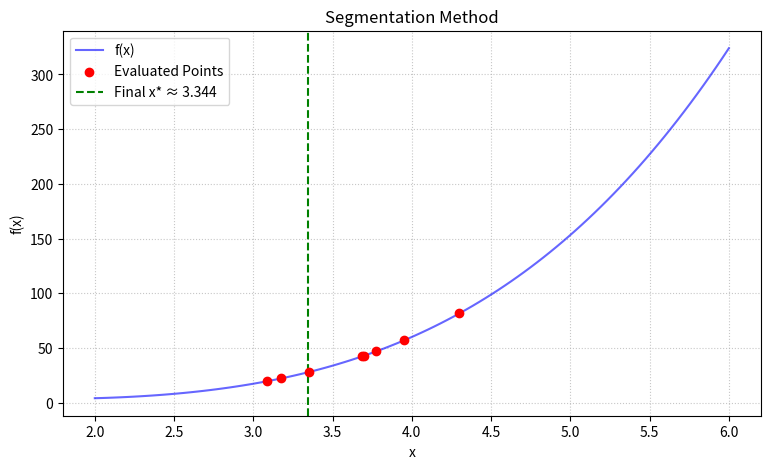

The matplotlib source for this figure:
import sympy as sp
import matplotlib.pyplot as plt
import numpy as np
import math as mt

class Segment:
    @staticmethod
    def new_function(x):
        # Added float() to ensure compatibility with plotting libraries
        return float(sp.Rational(1, 4)*x**4 + x**2 - 8*x + 12)

    @staticmethod
    def new_x1(a, b, beta):
        return (a + b) / 2 - beta

    @staticmethod
    def new_x2(a, b, beta):
        return (a + b) / 2 + beta

    @staticmethod
    def is_done(a, b, eps):
        return (b - a) < eps

    @classmethod
    def calc(cls, a, b, eps, beta):
        print("Segmentation method:::\n")
        
        # Track history for plotting
        hist_x, hist_y = [], []
        orig_a, orig_b = a, b
        
        i = 0
        while not cls.is_done(a, b, eps):
            print(f"iteration {i}:::")
            print(f"a = {a}, b = {b}")
            
            x1 = cls.new_x1(a, b, beta)
            x2 = cls.new_x2(a, b, beta)
            fx1 = cls.new_function(x1)
            fx2 = cls.new_function(x2)
            
            hist_x.extend([x1, x2])
            hist_y.extend([fx1, fx2])

            if fx1 > fx2:
                a = x1
            else:
                b = x2
            
            i += 1
            print()

        x_star = (a + b) / 2
        print(f"final a:{a}, b:{b}")
        print(f"x* = {x_star}")
        print(f"I(x*) = {cls.new_function(x_star)}")
        
        cls.plot_results("Segmentation Method", orig_a, orig_b, hist_x, hist_y, x_star)

    @classmethod
    def plot_results(cls, title, a, b, hist_x, hist_y, x_star):
        x_smooth = np.linspace(a - 1, b + 1, 100)
        # Vectorize the function to handle numpy arrays
        y_smooth = [cls.new_function(val) for val in x_smooth]
        
        plt.figure(figsize=(9, 5))
        plt.plot(x_smooth, y_smooth, color='blue', label='f(x)', alpha=0.6)
        plt.scatter(hist_x, hist_y, color='red', label='Evaluated Points', zorder=5)
        plt.axvline(x_star, color='green', linestyle='--', label=f'Final x* ≈ {x_star:.3f}')
        
        plt.title(title)
        plt.xlabel('x')
        plt.ylabel('f(x)')
        plt.grid(True, linestyle=':', alpha=0.7)
        plt.legend()
        plt.show()



if __name__ == "__main__":
    a_val = 3.0
    b_val = 5.0
    eps_val = 0.7
    beta_val = 0.3
    
    Segment.calc(a_val, b_val, eps_val, beta_val)
    
